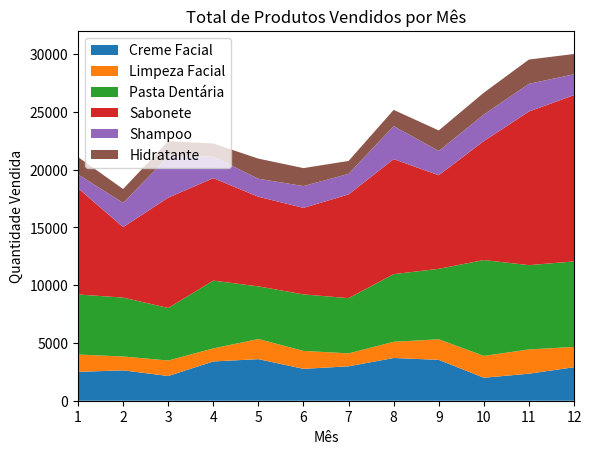
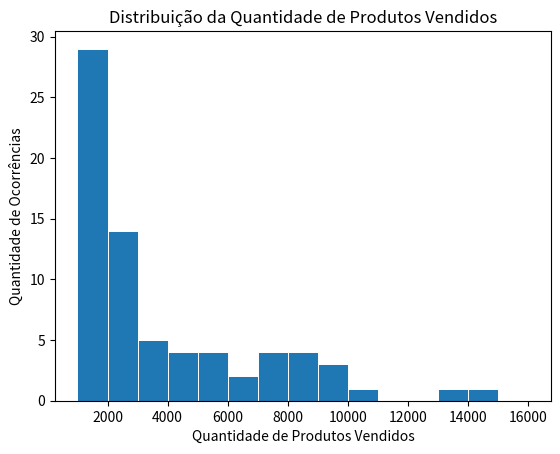

Write Python code to recreate these figures, in order.
# como o exercicio tem dois enunciados diferentes entre o colab com informações e o notions, os dois foram feitos

import matplotlib.pyplot as plt
import numpy as np

mes = np.arange(12) + 1 # meses de 1 a 12

# quantidades de produtos vendidos por mês. As entradas são de Janeiro a Dezembro
creme_facial = np.array([ 2500, 2630, 2140, 3400, 3600, 2760, 2980, 3700, 3540, 1990, 2340, 2900 ])
limpeza_facial = np.array([ 1500, 1200, 1340, 1130, 1740, 1555, 1120, 1400, 1780, 1890, 2100, 1760 ])
pasta_dentaria = np.array([ 5200, 5100, 4550, 5870, 4560, 4890, 4780, 5860, 6100, 8300, 7300, 7400 ])
sabonete = np.array([ 9200, 6100, 9550, 8870, 7760, 7490, 8980, 9960, 8100, 10300, 13300, 14400 ])
shampoo = np.array([ 1200, 2100, 3550, 1870, 1560, 1890, 1780, 2860, 2100, 2300, 2400, 1800 ])
hidratante = np.array([ 1500, 1200, 1340, 1130, 1740, 1555, 1120, 1400, 1780, 1890, 2100, 1760 ])

# Gráfico 4 - Stack plot com o total de produtos vendidos a cada mês com todos os produtos
fig, ax = plt.subplots()

ax.stackplot(
    mes,
    creme_facial,
    limpeza_facial,
    pasta_dentaria,
    sabonete,
    shampoo,
    hidratante,
    labels=[
        "Creme Facial",
        "Limpeza Facial",
        "Pasta Dentária",
        "Sabonete",
        "Shampoo",
        "Hidratante"
    ]
)

ax.set(
    xlim=(1, 12),
    xticks=np.arange(1, 13),
    ylim=(0, 32000),
    yticks=np.arange(0, 32001, 5000)
)

ax.set_title("Total de Produtos Vendidos por Mês")
ax.set_xlabel("Mês")
ax.set_ylabel("Quantidade Vendida")

ax.legend(loc="upper left")

plt.show()

# grafico 4: Histograma de quantidade de meses (y) e faixas de quantidades de produtos vendidos (1000-1999, 2000-2999, ...)

vendas = np.concatenate([
    creme_facial,
    limpeza_facial,
    pasta_dentaria,
    sabonete,
    shampoo,
    hidratante
])

fig, ax = plt.subplots()

ax.hist(
    vendas,
    bins=np.arange(1000, 16001, 1000),
    edgecolor="white",
    linewidth=0.7
)

ax.set(
    xlabel="Quantidade de Produtos Vendidos",
    ylabel="Quantidade de Ocorrências"
)

ax.set_title("Distribuição da Quantidade de Produtos Vendidos")

plt.show()
